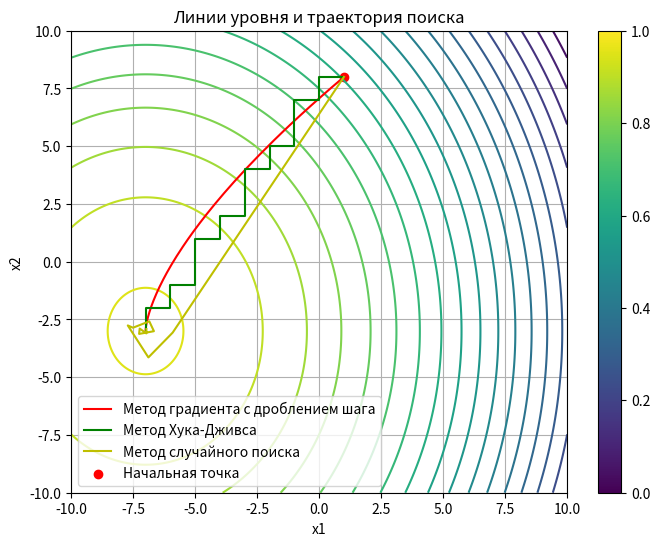

Recreate this plot in Python.
import numpy as np
import matplotlib.pyplot as plt

# Определение функции
def f(x1, x2):
    return -3*x1**2 - 42*x1 - 2*x2**2 - 12*x2 - 158

# Вычисление градиента функции
def gradient(x1, x2):
    df_dx1 = -6*x1 - 42
    df_dx2 = -4*x2 - 12
    return np.array([df_dx1, df_dx2])

import numpy as np

# Функция для метода случайного поиска
def random_search(x_start, num_iterations, tolerance = 0.0001):
    best_solution = None
    best_score = 0
    f_max = 7
    trajectory = [x_start]
    #while abs(f_max - best_score) < tolerance:
    for _ in range(num_iterations):
        solution = np.array([np.random.uniform(-8, 8), np.random.uniform(-8, 8)])
        score = f(*solution)
        if score > best_score:
            best_solution = solution
            best_score = score
            trajectory.append(best_solution)
    return best_solution, best_score, np.array(trajectory)

# Количество итераций для метода случайного поиска
num_iterations = 10000
x_start = np.array([1, 8])  # Начальное приближение

# Запуск метода случайного поиска
random_solution, random_score, random_trajectory = random_search(x_start, num_iterations)

print(random_trajectory)

# Вывод результатов
print("/n Метод случайного поиска: ")
print("Точка максимума: ", random_solution)
print("Значение функции в максимуме: ", random_score)


# Градиентный метод с дроблением шага
def gradient_descent(x, alpha, epsilon, iter):
    trajectory = [x]
    while True:
        grad = gradient(x[0], x[1])
        # Выбор начального значения шага
        step_size = alpha
        # Дробление шага
        while f(x[0] + step_size * grad[0], x[1] + step_size * grad[1]) < f(x[0], x[1]):
            step_size *= 0.5
        # Обновление значений переменных
        x_new = x + step_size * grad
        # Проверка условия остановки
        if np.linalg.norm(x_new - x) < epsilon:
            break
        x = x_new
        trajectory.append(x)
        iter += 1
    return np.array(trajectory), iter

# Метод Хука-Дживса
def hooke_jeeves(initial_guess, step_sizes=None, tolerance=1e-6, iter = 0):
    n = len(initial_guess)
    if step_sizes is None:
        step_sizes = [1.0] * n
    x = np.array(initial_guess)
    trajectory = [x]
    while True:
        x_best = x.copy()
        f_best = f(x[0], x[1])
        improved = False
        for i in range(n):
            for delta in [-step_sizes[i], 0, step_sizes[i]]:
                x_test = x.copy()
                x_test[i] += delta
                f_test = f(x_test[0], x_test[1])
                if f_test > f_best:
                    x_best = x_test
                    f_best = f_test
                    improved = True
        if not improved:
            break
        x = x_best
        trajectory.append(x)
        iter += 1
    return np.array(trajectory), iter

# Исходные значения переменных и параметры
x_start = np.array([1, 8])  # Начальное приближение
alpha = 0.01  # Начальное значение шага
epsilon = 0.0001  # Порог сходимости

# Запуск градиентного метода
iter = 0
trajectory, iter = gradient_descent(x_start, alpha, epsilon, iter)
print("\nМетод Градиентного спуска с дроблением шага:")
print("Точка максимума:", trajectory[-1])
print("Значение функции в максимуме: ", f(trajectory[-1][0], trajectory[-1][1]))
print("Число итераций:", iter)

# Запуск метода Хука-Дживса
iter = 0
hooke_score, iter = hooke_jeeves(x_start)
print("\nМетод Хука-Дживса:")
print("Точка максимума: ", hooke_score[-1])
print("Значение функции в максимуме: ", f(hooke_score[-1][0], hooke_score[-1][1]))
print("Число итераций:", iter)

# Создание сетки точек для построения линий уровня
x1_values = np.linspace(-10, 10, 400)
x2_values = np.linspace(-10, 10, 400)
X1, X2 = np.meshgrid(x1_values, x2_values)
Z = f(X1, X2)

# Построение линий уровня и траектории поиска
plt.figure(figsize=(8, 6))
plt.contour(X1, X2, Z, levels=20)
plt.plot(trajectory[:, 0], trajectory[:, 1], color='r', label='Метод градиента с дроблением шага')
plt.plot(hooke_score[:, 0], hooke_score[:, 1], color='g', label='Метод Хука-Дживса')
plt.plot(random_trajectory[:, 0], random_trajectory[:, 1], color='y', label='Метод случайного поиска')
plt.scatter(x_start[0], x_start[1], marker='o', color='r', label='Начальная точка')
plt.title('Линии уровня и траектория поиска')
plt.xlabel('x1')
plt.ylabel('x2')
plt.legend()
plt.grid(True)
plt.colorbar()
plt.show()


